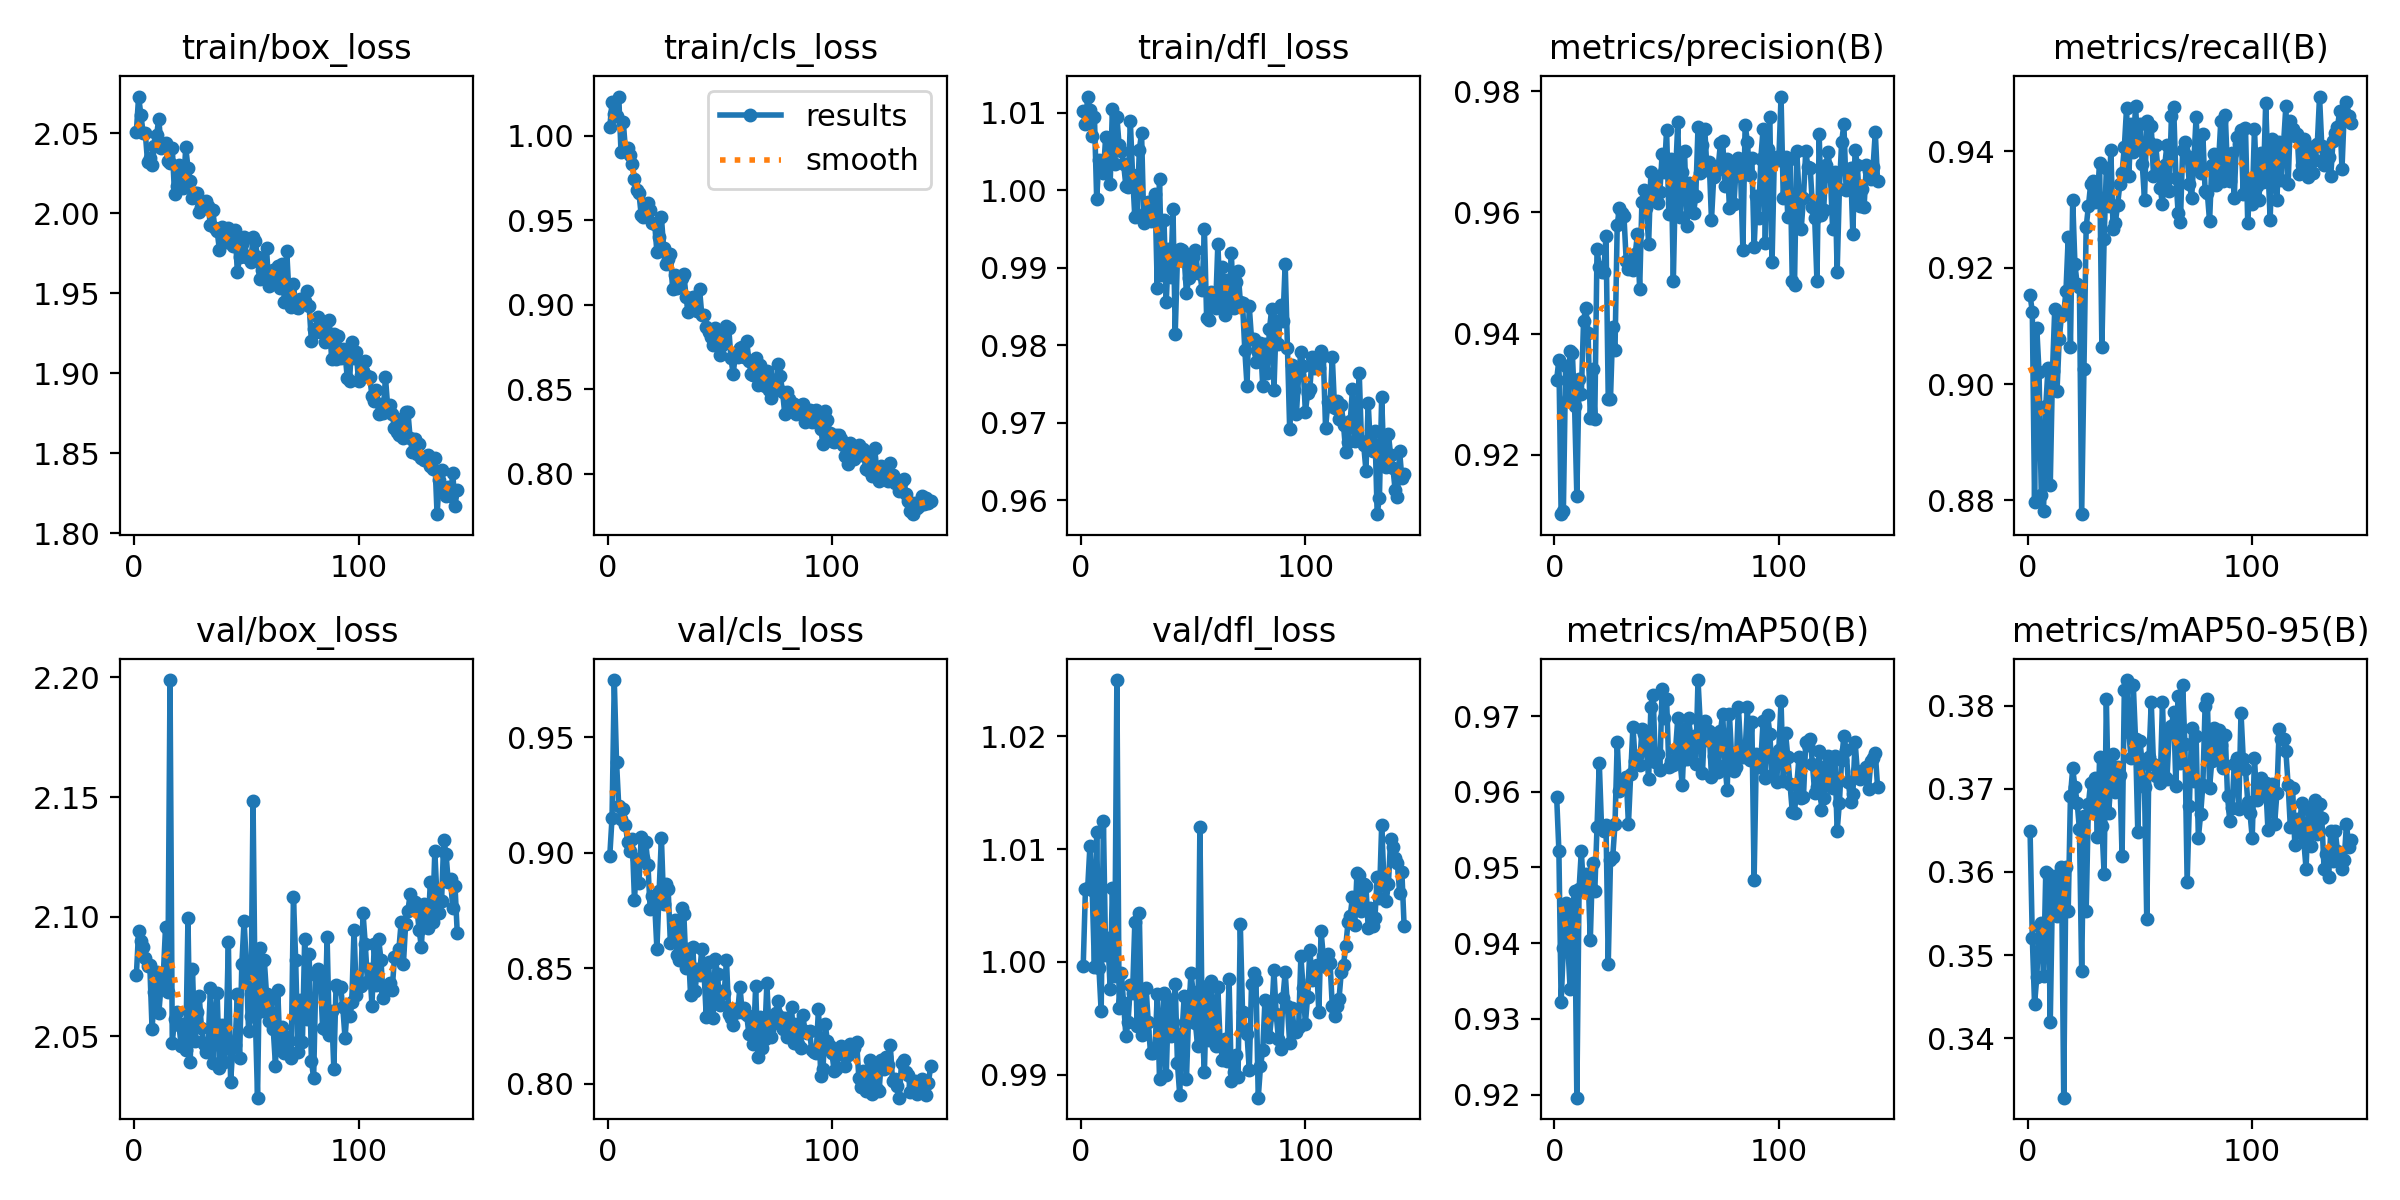

The table this chart was drawn from, first rows:
epoch, train/box_loss, train/cls_loss, train/dfl_loss, metrics/precision(B), metrics/recall(B), metrics/mAP50(B), metrics/mAP50-95(B), val/box_loss, val/cls_loss, val/dfl_loss, lr/pg0, lr/pg1, lr/pg2
1, 2.051, 1.005, 1.01, 0.9324, 0.9153, 0.9594, 0.3649, 2.075, 0.8986, 0.9997, 0.0003677, 0.0003677, 0.0003677
2, 2.073, 1.02, 1.008, 0.9357, 0.9124, 0.9522, 0.3521, 2.094, 0.9151, 1.006, 0.0007344, 0.0007344, 0.0007344
3, 2.062, 1.013, 1.012, 0.9102, 0.8797, 0.9322, 0.3441, 2.09, 0.9747, 1.007, 0.001097, 0.001097, 0.001097
4, 2.05, 1.012, 1.01, 0.9107, 0.9096, 0.9394, 0.3474, 2.087, 0.9393, 1.01, 0.001094, 0.001094, 0.001094
5, 2.05, 1.023, 1.007, 0.9347, 0.902, 0.9453, 0.3535, 2.083, 0.92, 1.006, 0.001094, 0.001094, 0.001094
6, 2.032, 0.9905, 1.01, 0.9293, 0.881, 0.9395, 0.3538, 2.079, 0.9146, 0.9996, 0.001089, 0.001089, 0.001089
7, 2.034, 1.008, 0.9989, 0.9371, 0.8781, 0.934, 0.3474, 2.08, 0.9187, 1.012, 0.001084, 0.001084, 0.001084
8, 2.03, 0.9915, 1.004, 0.9368, 0.8962, 0.9439, 0.36, 2.053, 0.9118, 0.9995, 0.001078, 0.001078, 0.001078
9, 2.042, 0.993, 1.003, 0.9281, 0.9027, 0.9469, 0.3597, 2.069, 0.9044, 0.9956, 0.001073, 0.001073, 0.001073
10, 2.049, 0.9889, 1.002, 0.9133, 0.8826, 0.9196, 0.3419, 2.077, 0.9009, 1.012, 0.001067, 0.001067, 0.001067
11, 2.059, 0.9832, 1.007, 0.9325, 0.9023, 0.9471, 0.3582, 2.06, 0.9058, 1.001, 0.001061, 0.001061, 0.001061
12, 2.041, 0.9744, 1.004, 0.9301, 0.9129, 0.9522, 0.3595, 2.071, 0.8796, 1.002, 0.001056, 0.001056, 0.001056
13, 2.042, 0.9677, 1.001, 0.9421, 0.8987, 0.9469, 0.3548, 2.075, 0.8973, 0.9976, 0.001051, 0.001051, 0.001051
14, 2.044, 0.9661, 1.01, 0.9443, 0.9077, 0.9491, 0.3585, 2.096, 0.8867, 1.007, 0.001045, 0.001045, 0.001045
15, 2.033, 0.9531, 1.003, 0.9401, 0.9118, 0.9491, 0.3606, 2.068, 0.9069, 0.9987, 0.00104, 0.00104, 0.00104
16, 2.032, 0.952, 1.01, 0.926, 0.9121, 0.9404, 0.3329, 2.199, 0.8975, 1.025, 0.001034, 0.001034, 0.001034
17, 2.041, 0.9579, 1.006, 0.9342, 0.916, 0.9506, 0.3606, 2.047, 0.9047, 0.996, 0.001028, 0.001028, 0.001028
18, 2.012, 0.96, 1.005, 0.926, 0.9252, 0.9469, 0.3553, 2.057, 0.8947, 0.999, 0.001023, 0.001023, 0.001023
19, 2.017, 0.9559, 1.003, 0.9539, 0.9064, 0.9554, 0.3692, 2.06, 0.8755, 0.9963, 0.001017, 0.001017, 0.001017
20, 2.03, 0.9485, 1.001, 0.9511, 0.9317, 0.9638, 0.3724, 2.054, 0.8812, 0.9935, 0.001012, 0.001012, 0.001012
21, 2.023, 0.948, 1, 0.9502, 0.9206, 0.9554, 0.3702, 2.046, 0.878, 0.9947, 0.001007, 0.001007, 0.001007
22, 2.016, 0.9311, 1.009, 0.9501, 0.9171, 0.9548, 0.3683, 2.055, 0.8582, 0.998, 0.001001, 0.001001, 0.001001
23, 2.041, 0.9401, 1.002, 0.9562, 0.9167, 0.9556, 0.3651, 2.044, 0.8836, 0.9972, 0.0009955, 0.0009955, 0.0009955
24, 2.029, 0.9519, 0.9965, 0.9292, 0.8776, 0.9373, 0.3481, 2.099, 0.9065, 1.004, 0.00099, 0.00099, 0.00099
25, 2.02, 0.9336, 0.9968, 0.9293, 0.9026, 0.951, 0.3667, 2.039, 0.8778, 0.9943, 0.0009845, 0.0009845, 0.0009845
26, 2.01, 0.9244, 1.005, 0.941, 0.927, 0.9514, 0.3553, 2.078, 0.8862, 1.004, 0.000979, 0.000979, 0.000979
27, 2.012, 0.9271, 1.007, 0.9373, 0.9306, 0.9557, 0.3682, 2.048, 0.8844, 0.9935, 0.0009735, 0.0009735, 0.0009735
28, 2.012, 0.9301, 0.9958, 0.958, 0.9344, 0.9666, 0.3707, 2.06, 0.8609, 0.9939, 0.000968, 0.000968, 0.000968
29, 2.001, 0.9092, 0.9972, 0.9608, 0.9349, 0.9601, 0.3676, 2.067, 0.8617, 0.9977, 0.0009625, 0.0009625, 0.0009625
30, 2.004, 0.9174, 0.9985, 0.9598, 0.9313, 0.9614, 0.3713, 2.054, 0.8707, 0.9946, 0.000957, 0.000957, 0.000957
31, 2.003, 0.9096, 0.9961, 0.9594, 0.9324, 0.9611, 0.3642, 2.047, 0.8556, 0.9919, 0.0009515, 0.0009515, 0.0009515
32, 2.008, 0.9137, 0.9964, 0.952, 0.938, 0.962, 0.3738, 2.043, 0.8535, 0.9919, 0.000946, 0.000946, 0.000946
33, 2.004, 0.9157, 0.9996, 0.9506, 0.9064, 0.9557, 0.3655, 2.047, 0.8761, 0.9922, 0.0009405, 0.0009405, 0.0009405
34, 1.993, 0.9181, 0.9874, 0.9519, 0.9249, 0.9623, 0.3598, 2.07, 0.8733, 0.9972, 0.000935, 0.000935, 0.000935
35, 2.002, 0.9045, 1.001, 0.9505, 0.9371, 0.9686, 0.3808, 2.039, 0.8502, 0.9896, 0.0009295, 0.0009295, 0.0009295
36, 1.991, 0.8957, 0.9891, 0.9531, 0.9306, 0.9641, 0.367, 2.056, 0.8582, 0.9934, 0.000924, 0.000924, 0.000924
37, 1.989, 0.9001, 0.9962, 0.9564, 0.9402, 0.9647, 0.3707, 2.068, 0.8383, 0.9972, 0.0009185, 0.0009185, 0.0009185
38, 1.977, 0.9047, 0.9855, 0.9473, 0.9266, 0.9635, 0.3741, 2.037, 0.8592, 0.99, 0.000913, 0.000913, 0.000913
39, 1.992, 0.9019, 0.9924, 0.9618, 0.9277, 0.9682, 0.3696, 2.055, 0.8403, 0.9967, 0.0009075, 0.0009075, 0.0009075
40, 1.986, 0.896, 0.9888, 0.9638, 0.9308, 0.9676, 0.3726, 2.039, 0.8498, 0.9934, 0.000902, 0.000902, 0.000902
41, 1.982, 0.9093, 0.9976, 0.9607, 0.9343, 0.9655, 0.3717, 2.049, 0.8471, 0.9947, 0.0008965, 0.0008965, 0.0008965
42, 1.991, 0.8939, 0.9815, 0.9548, 0.9363, 0.9617, 0.362, 2.089, 0.8584, 0.998, 0.000891, 0.000891, 0.000891
43, 1.981, 0.8938, 0.9915, 0.9666, 0.9407, 0.9712, 0.3818, 2.031, 0.8481, 0.991, 0.0008855, 0.0008855, 0.0008855
44, 1.98, 0.8866, 0.9924, 0.9635, 0.9474, 0.9727, 0.3831, 2.045, 0.8288, 0.9882, 0.00088, 0.00088, 0.00088
45, 1.989, 0.884, 0.9923, 0.9659, 0.9357, 0.9639, 0.3768, 2.046, 0.8525, 0.9936, 0.0008745, 0.0008745, 0.0008745
46, 1.963, 0.8807, 0.9913, 0.9615, 0.9448, 0.965, 0.3737, 2.068, 0.8353, 0.997, 0.000869, 0.000869, 0.000869
47, 1.972, 0.8764, 0.9867, 0.9634, 0.94, 0.9629, 0.3825, 2.041, 0.8286, 0.9896, 0.0008635, 0.0008635, 0.0008635
48, 1.981, 0.8865, 0.9886, 0.9696, 0.9479, 0.9736, 0.3759, 2.08, 0.8538, 0.9954, 0.000858, 0.000858, 0.000858
49, 1.985, 0.8821, 0.9906, 0.9667, 0.9409, 0.9698, 0.3649, 2.098, 0.8475, 0.999, 0.0008525, 0.0008525, 0.0008525
50, 1.973, 0.8704, 0.9913, 0.9736, 0.9448, 0.9722, 0.3757, 2.08, 0.8338, 0.9973, 0.000847, 0.000847, 0.000847
51, 1.973, 0.8764, 0.9923, 0.9598, 0.9378, 0.9633, 0.373, 2.052, 0.8402, 0.9946, 0.0008415, 0.0008415, 0.0008415
52, 1.97, 0.8806, 0.9894, 0.9688, 0.9317, 0.9641, 0.3702, 2.058, 0.8393, 0.9925, 0.000836, 0.000836, 0.000836
53, 1.985, 0.8871, 0.9893, 0.9487, 0.9453, 0.9635, 0.3543, 2.148, 0.8535, 1.012, 0.0008305, 0.0008305, 0.0008305
54, 1.982, 0.8865, 0.9871, 0.9663, 0.9416, 0.9656, 0.3738, 2.059, 0.8301, 0.9944, 0.000825, 0.000825, 0.000825
55, 1.972, 0.8682, 0.995, 0.9749, 0.9444, 0.9698, 0.3804, 2.024, 0.8285, 0.9902, 0.0008195, 0.0008195, 0.0008195
56, 1.959, 0.8588, 0.9836, 0.9592, 0.9357, 0.964, 0.373, 2.087, 0.8254, 0.9979, 0.000814, 0.000814, 0.000814
57, 1.964, 0.8715, 0.9832, 0.9667, 0.941, 0.9608, 0.3715, 2.061, 0.8323, 0.9931, 0.0008085, 0.0008085, 0.0008085
58, 1.961, 0.8688, 0.9868, 0.9701, 0.9369, 0.9683, 0.3725, 2.082, 0.831, 0.9983, 0.000803, 0.000803, 0.000803
59, 1.978, 0.8745, 0.9852, 0.9577, 0.9337, 0.9644, 0.3707, 2.068, 0.8419, 0.9949, 0.0007975, 0.0007975, 0.0007975
60, 1.954, 0.8747, 0.9848, 0.9649, 0.931, 0.9697, 0.3804, 2.056, 0.8311, 0.9926, 0.000792, 0.000792, 0.000792
... 84 more rows
